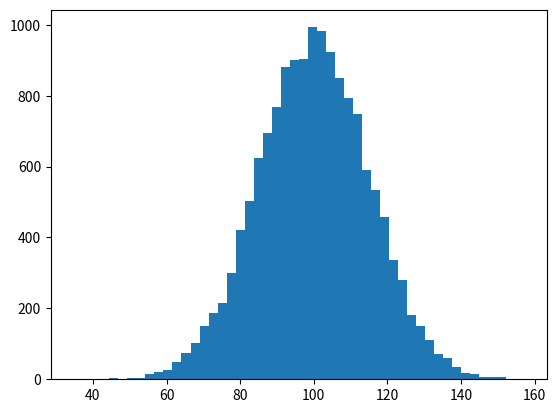

Source code (Python): (Note: this script raises an exception after producing the figure.)
#--coding:utf-8--
import numpy
import matplotlib.pyplot as plot
import matplotlib.mlab as mlab

mu,sigma = 100,15
x = mu + sigma * numpy.random.randn(15000)
print(numpy.random.normal(0,1,10))
#数据直方图
'''
直方图是用面积表示各组频数的多少，矩形的高度表示每一组的频数或频率，
宽度则表示各组的组距，因此其高度与宽度均有意义。
'''
n, bins, patches = plot.hist(x, bins=50, normed = 0,histtype='bar',facecolor='g',alpha=0.5)
x = []
num = 0
pre = 0
for i in bins:
    num = num + 1
    if num > 1:
        x.append((pre+i)/2)
    pre = i

y = mlab.normpdf(bins,mu,sigma)
plot.plot(x,n,'r--')
plot.xlabel('smart')
plot.ylabel('probability')
plot.title('histogram of IQ')
plot.text(60, .1,r'$\mu=100$, $\sigma_i=15$')
plot.axis([40,160,0,1000]) #前两位横轴坐标，后两位纵轴坐标
plot.grid(True)
plot.show()

